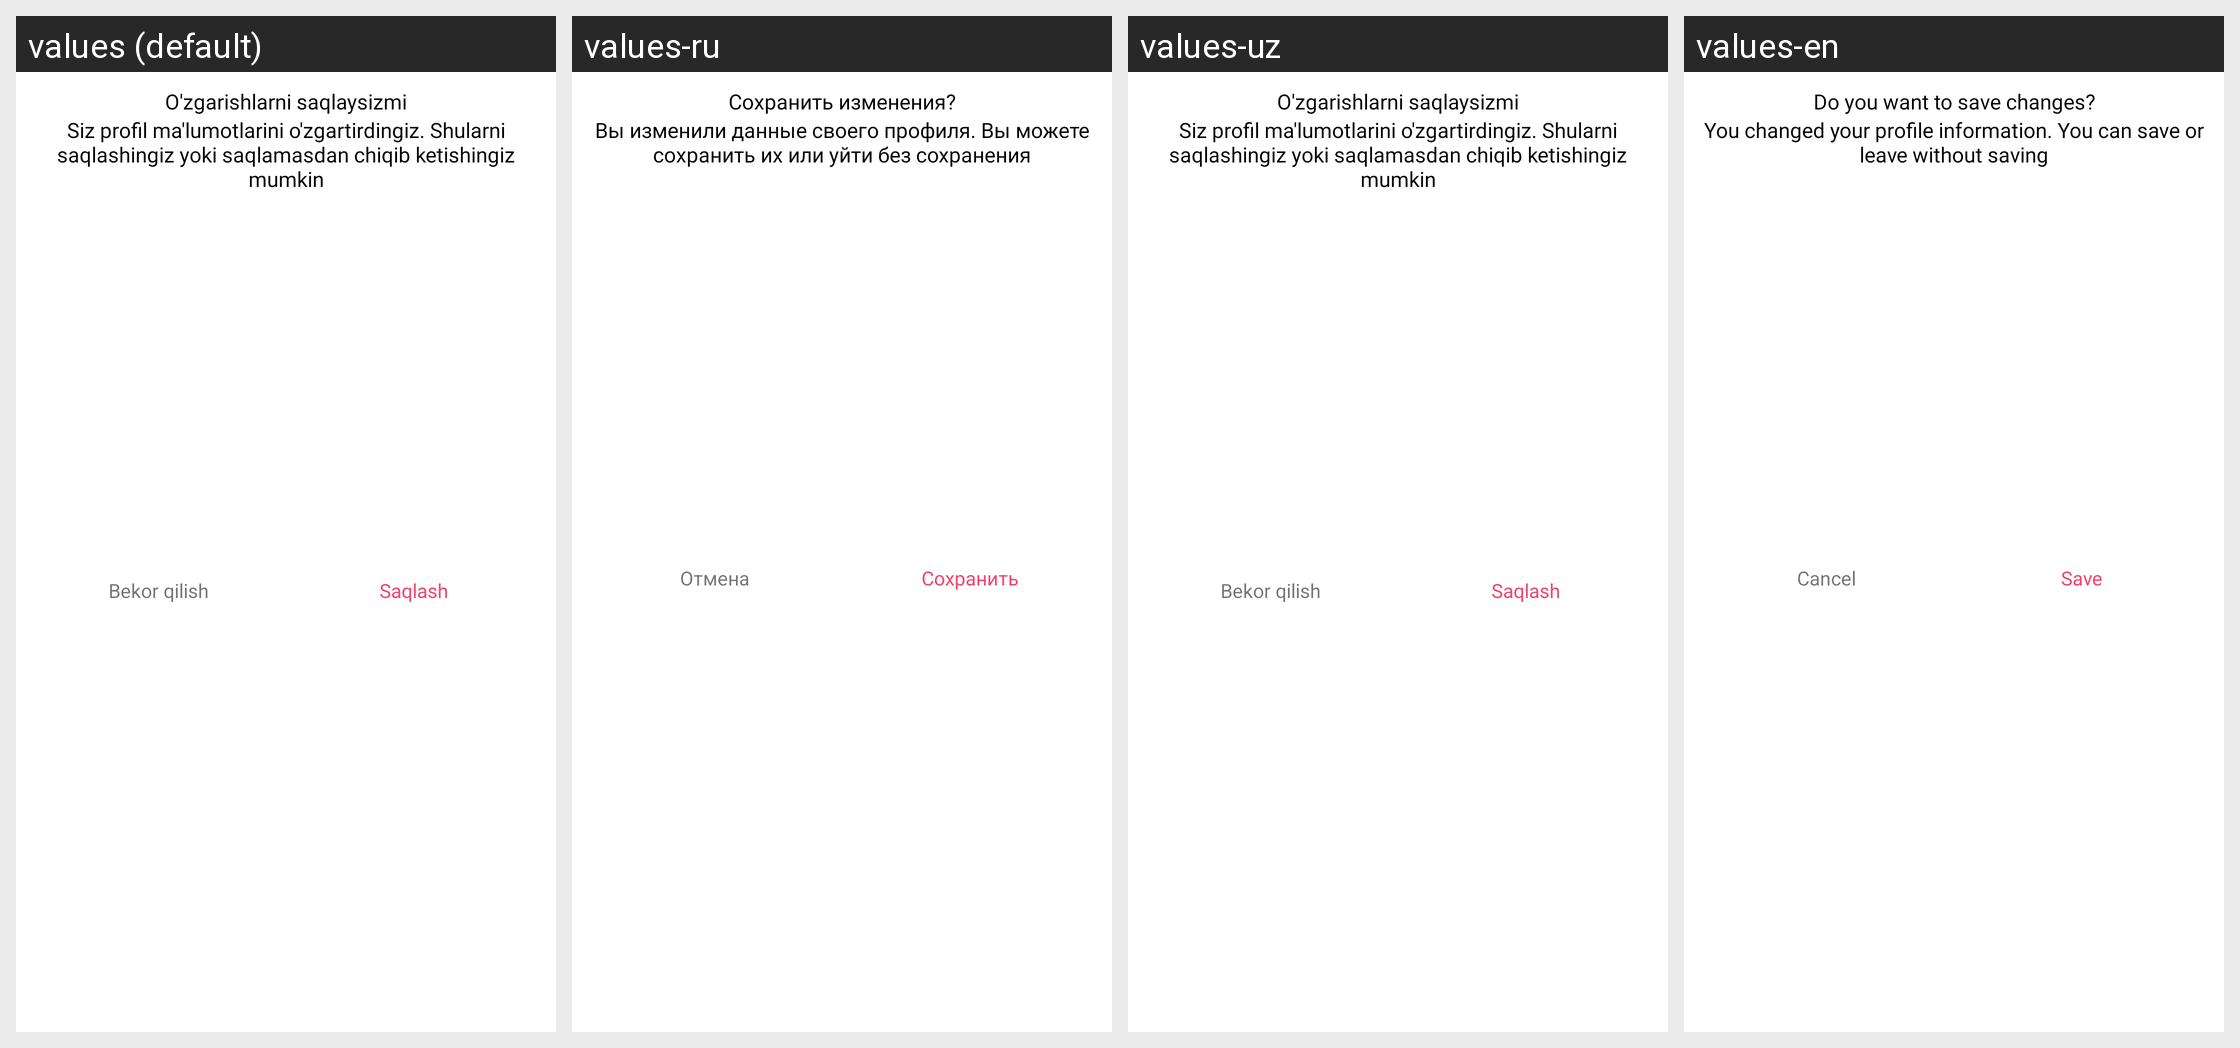

The same Android screen rendered under several of its app's locales, left to right. List the strings drawn on it with the default value and each locale's translation.
Android screen res/layout/dialog_remember_save.xml rendered under 4 locales, left to right: values (default), values-ru, values-uz, values-en. Device: Nexus 5 (rendered at 1080×1920; each locale shown at half size, 540×960, under a caption strip naming it); theme Theme.ProjectManagement.
Strings drawn on this screen, with the default value and each locale's value (text and hints the layout hard-codes, and strings that could not be matched under every locale, appear in the picture but are not listed):

__save_updates_title
  values: O'zgarishlarni saqlaysizmi
  values-ru: Сохранить изменения?
  values-uz: O'zgarishlarni saqlaysizmi
  values-en: Do you want to save changes?

desc_dialog_save_updates__
  values: Siz profil ma'lumotlarini o'zgartirdingiz. Shularni saqlashingiz yoki saqlamasdan chiqib ketishingiz mumkin
  values-ru: Вы изменили данные своего профиля. Вы можете сохранить их или уйти без сохранения
  values-uz: Siz profil ma'lumotlarini o'zgartirdingiz. Shularni saqlashingiz yoki saqlamasdan chiqib ketishingiz mumkin
  values-en: You changed your profile information. You can save or leave without saving

save
  values: Saqlash
  values-ru: Сохранить
  values-uz: Saqlash
  values-en: Save

cancel__
  values: Bekor qilish
  values-ru: Отмена
  values-uz: Bekor qilish
  values-en: Cancel
